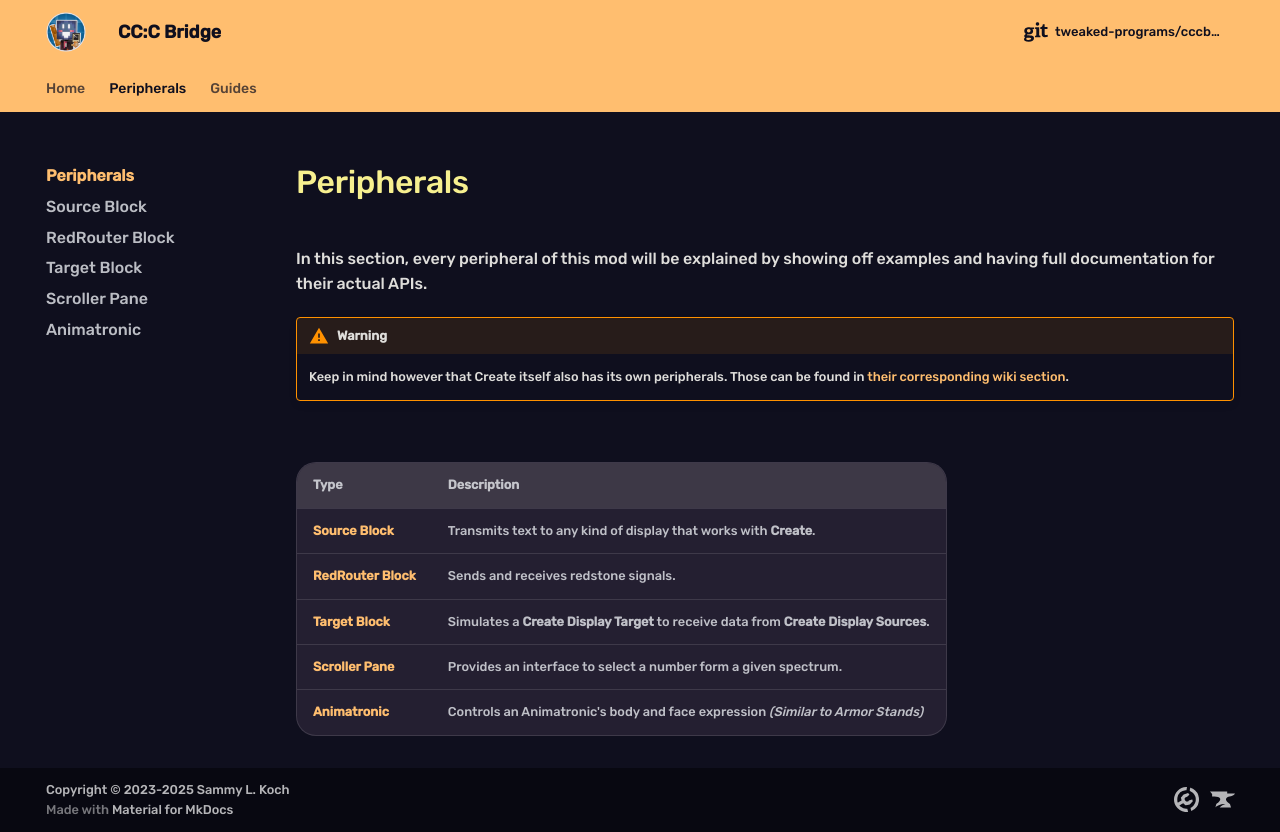

repository: tweaked-programs/cccbridge · page: peripherals/index.html · generator: mkdocs

# Peripherals

In this section, every peripheral of this mod will be explained by showing off examples and having full documentation for their actual APIs.

!!! warning
    Keep in mind however that Create itself also has its own peripherals. Those can be found in [their corresponding wiki section](https://wiki.createmod.net/users/cc-tweaked-integration/display-link).

<br/>

| Type | Description |
|-|-|
| [**Source Block**](SourceBlockPeripheral.md) | Transmits text to any kind of display that works with **Create**. |
| [**RedRouter Block**](RedRouterBlockPeripheral.md) | Sends and receives redstone signals. |
| [**Target Block**](TargetBlockPeripheral.md) | Simulates a **Create Display Target** to receive data from **Create Display Sources**. |
| [**Scroller Pane**](ScrollerBlockPeripheral.md) | Provides an interface to select a number form a given spectrum. |
| [**Animatronic**](AnimatronicPeripheral.md) | Controls an Animatronic's body and face expression _(Similar to Armor Stands)_ |
